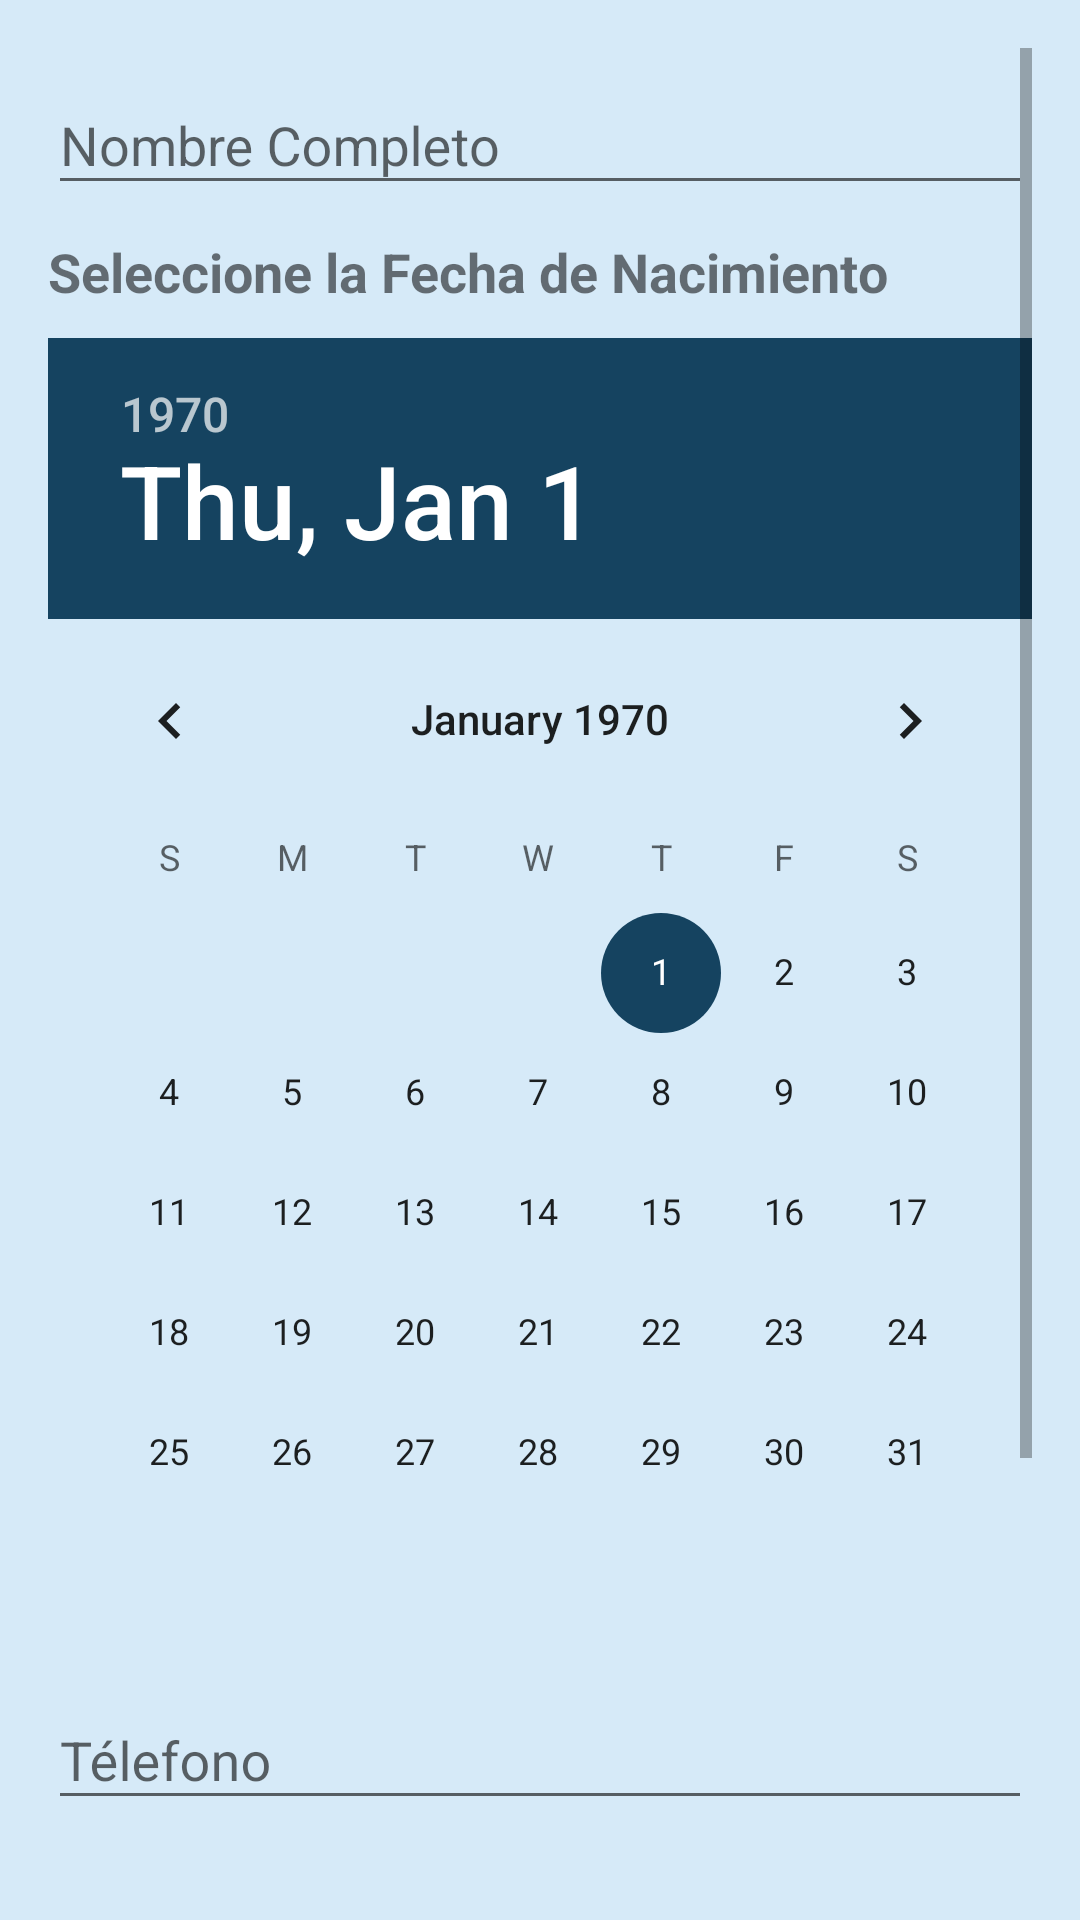

Produce the Android XML layout that renders to this screen, including the resource entries it uses.
<!-- AndroidManifest.xml: application theme AppTheme -->
<!-- res/layout/activity_main.xml -->
<?xml version="1.0" encoding="utf-8"?>
<ScrollView xmlns:android="http://schemas.android.com/apk/res/android"
    xmlns:app="http://schemas.android.com/apk/res-auto"
    xmlns:tools="http://schemas.android.com/tools"
    android:layout_width="match_parent"
    android:layout_height="match_parent"
    android:paddingTop="@dimen/padding"
    android:paddingRight="@dimen/padding"
    android:paddingBottom="@dimen/padding"
    android:paddingLeft="@dimen/padding"
    android:background="@color/fondo"
    android:scrollbars="vertical"
    tools:context=".MainActivity">

    <RelativeLayout
        android:layout_width="match_parent"
        android:layout_height="match_parent">

        <com.google.android.material.textfield.TextInputLayout
            android:id="@+id/tfNombre"
            android:layout_width="match_parent"
            android:layout_height="wrap_content"
            android:layout_marginBottom="@dimen/margin">

            <com.google.android.material.textfield.TextInputEditText
                android:id="@+id/etNombre"
                android:layout_width="match_parent"
                android:layout_height="wrap_content"
                android:hint="@string/placeholder_nombre" />
        </com.google.android.material.textfield.TextInputLayout>

        <LinearLayout
            android:id="@+id/llCalendario"
            android:layout_width="match_parent"
            android:layout_height="wrap_content"
            android:orientation="vertical"
            android:layout_below="@id/tfNombre">

            <TextView
                android:layout_width="wrap_content"
                android:layout_height="wrap_content"
                android:textStyle="bold"
                android:textSize="@dimen/tamano_letra"
                android:text="Seleccione la Fecha de Nacimiento"
                android:layout_marginBottom="@dimen/margin" />

            <DatePicker
                android:id="@+id/dpFechaNacimiento"
                android:layout_width="wrap_content"
                android:layout_height="wrap_content"
                android:layout_marginBottom="@dimen/margin">
            </DatePicker>

        </LinearLayout>

        <com.google.android.material.textfield.TextInputLayout
            android:id="@+id/tfTelefono"
            android:layout_width="match_parent"
            android:layout_height="wrap_content"
            android:layout_marginBottom="@dimen/margin"
            android:layout_below="@id/llCalendario">

            <com.google.android.material.textfield.TextInputEditText
                android:id="@+id/etTelefono"
                android:layout_width="match_parent"
                android:layout_height="wrap_content"
                android:hint="@string/placeholder_telefono" />
        </com.google.android.material.textfield.TextInputLayout>

        <com.google.android.material.textfield.TextInputLayout
            android:id="@+id/tfEmail"
            android:layout_width="match_parent"
            android:layout_height="wrap_content"
            android:layout_marginBottom="@dimen/margin"
            android:layout_below="@id/tfTelefono">

            <com.google.android.material.textfield.TextInputEditText
                android:id="@+id/etEmail"
                android:layout_width="match_parent"
                android:layout_height="wrap_content"
                android:hint="@string/placeholder_email" />
        </com.google.android.material.textfield.TextInputLayout>

        <com.google.android.material.textfield.TextInputLayout
            android:id="@+id/tfDescripcion"
            android:layout_width="match_parent"
            android:layout_height="wrap_content"
            android:layout_marginBottom="@dimen/margin"
            android:layout_below="@id/tfEmail">

            <com.google.android.material.textfield.TextInputEditText
                android:id="@+id/etDescripcion"
                android:layout_width="match_parent"
                android:layout_height="@dimen/alto_descripcion"
                android:maxLines="4"
                android:hint="@string/placeholder_descripcion" />
        </com.google.android.material.textfield.TextInputLayout>

        <Button
            android:id="@+id/btnSiguiente"
            android:layout_width="match_parent"
            android:layout_height="wrap_content"
            android:theme="@style/RaisedBtn"
            android:text="@string/btn_siguiente"
            android:layout_marginBottom="@dimen/margin"
            android:layout_below="@id/tfDescripcion"></Button>
    </RelativeLayout>
</ScrollView>
<!-- resources referenced by this layout -->
<resources>
  <color name="fondo">#D6EAF8</color>
  <dimen name="alto_descripcion">70dp</dimen>
  <dimen name="margin">10dp</dimen>
  <dimen name="padding">16dp</dimen>
  <dimen name="tamano_letra">18dp</dimen>
  <string name="btn_siguiente">Siguiente</string>
  <string name="placeholder_descripcion">Descripción del Contacto</string>
  <string name="placeholder_email">Email</string>
  <string name="placeholder_nombre">Nombre Completo</string>
  <string name="placeholder_telefono">Télefono</string>
  <style name="RaisedBtn" parent="Theme.AppCompat.Light">
          <item name="colorButtonNormal">@color/colorAccent</item>
          <item name="android:colorControlHighlight">@color/botonColor</item>
          <item name="android:textColor">@color/botonColor</item>
      </style>
  <style name="AppTheme" parent="Theme.AppCompat.Light.DarkActionBar">
          
          <item name="colorPrimary">@color/colorPrimary</item>
          <item name="colorPrimaryDark">@color/colorPrimaryDark</item>
          <item name="colorAccent">@color/colorAccent</item>
      </style>
  <color name="colorAccent">#154360</color>
  <color name="botonColor">#FFFFFF</color>
  <color name="colorPrimary">#2E86C1</color>
  <color name="colorPrimaryDark">#5499C7</color>
</resources>
